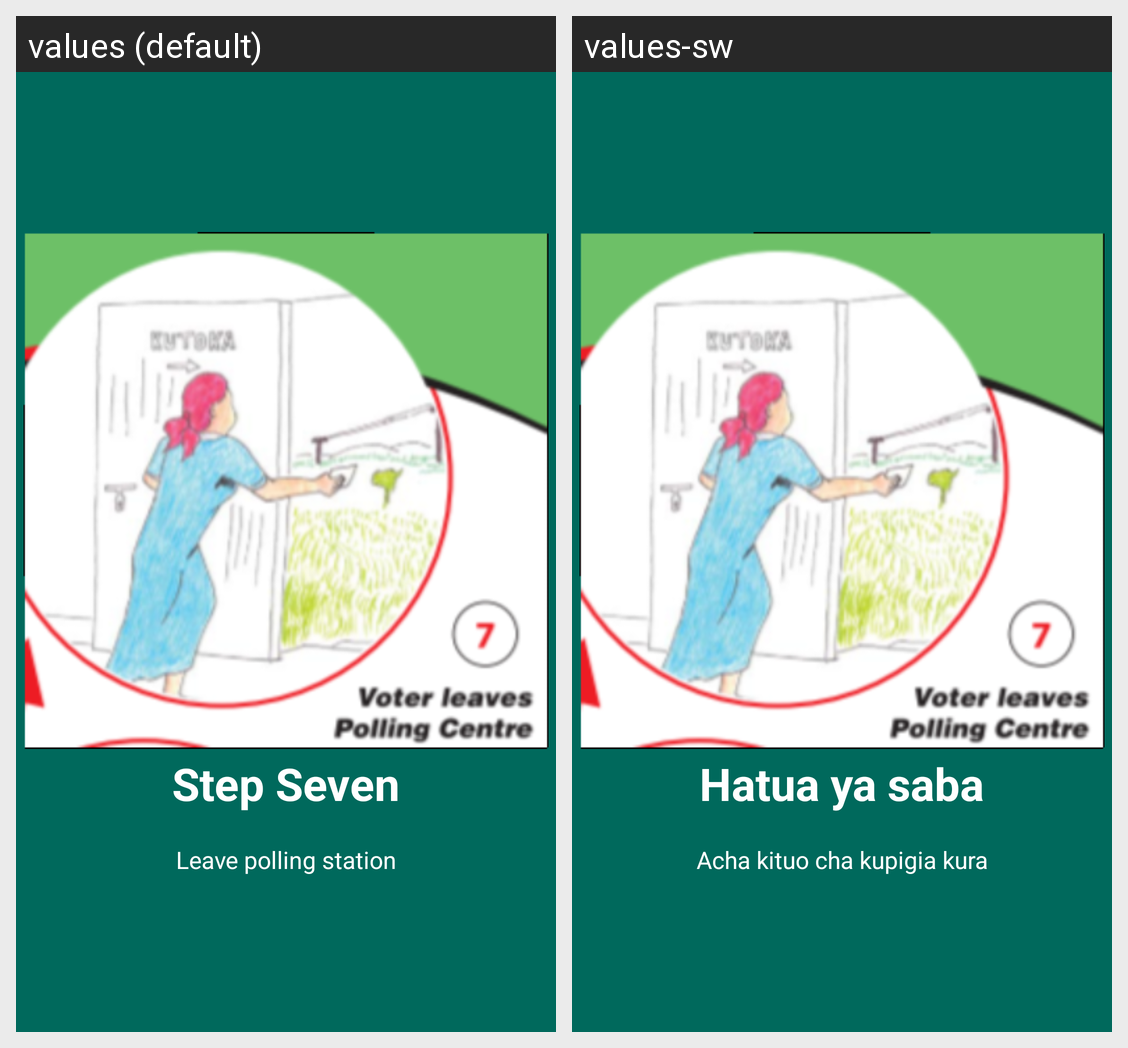

Translations of the strings shown on this Android screen, per locale in the grid:
Android screen res/layout/voting_process_slide_seven.xml rendered under 2 locales, left to right: values (default), values-sw. Device: Nexus 5 (rendered at 1080×1920; each locale shown at half size, 540×960, under a caption strip naming it); theme AppTheme.
Strings drawn on this screen, with the default value and each locale's value (text and hints the layout hard-codes, and strings that could not be matched under every locale, appear in the picture but are not listed):

slide_7_title
  values: Step Seven
  values-sw: Hatua ya saba

voting_process_slide_7_desc
  values: Leave polling station
  values-sw: Acha kituo cha kupigia kura
